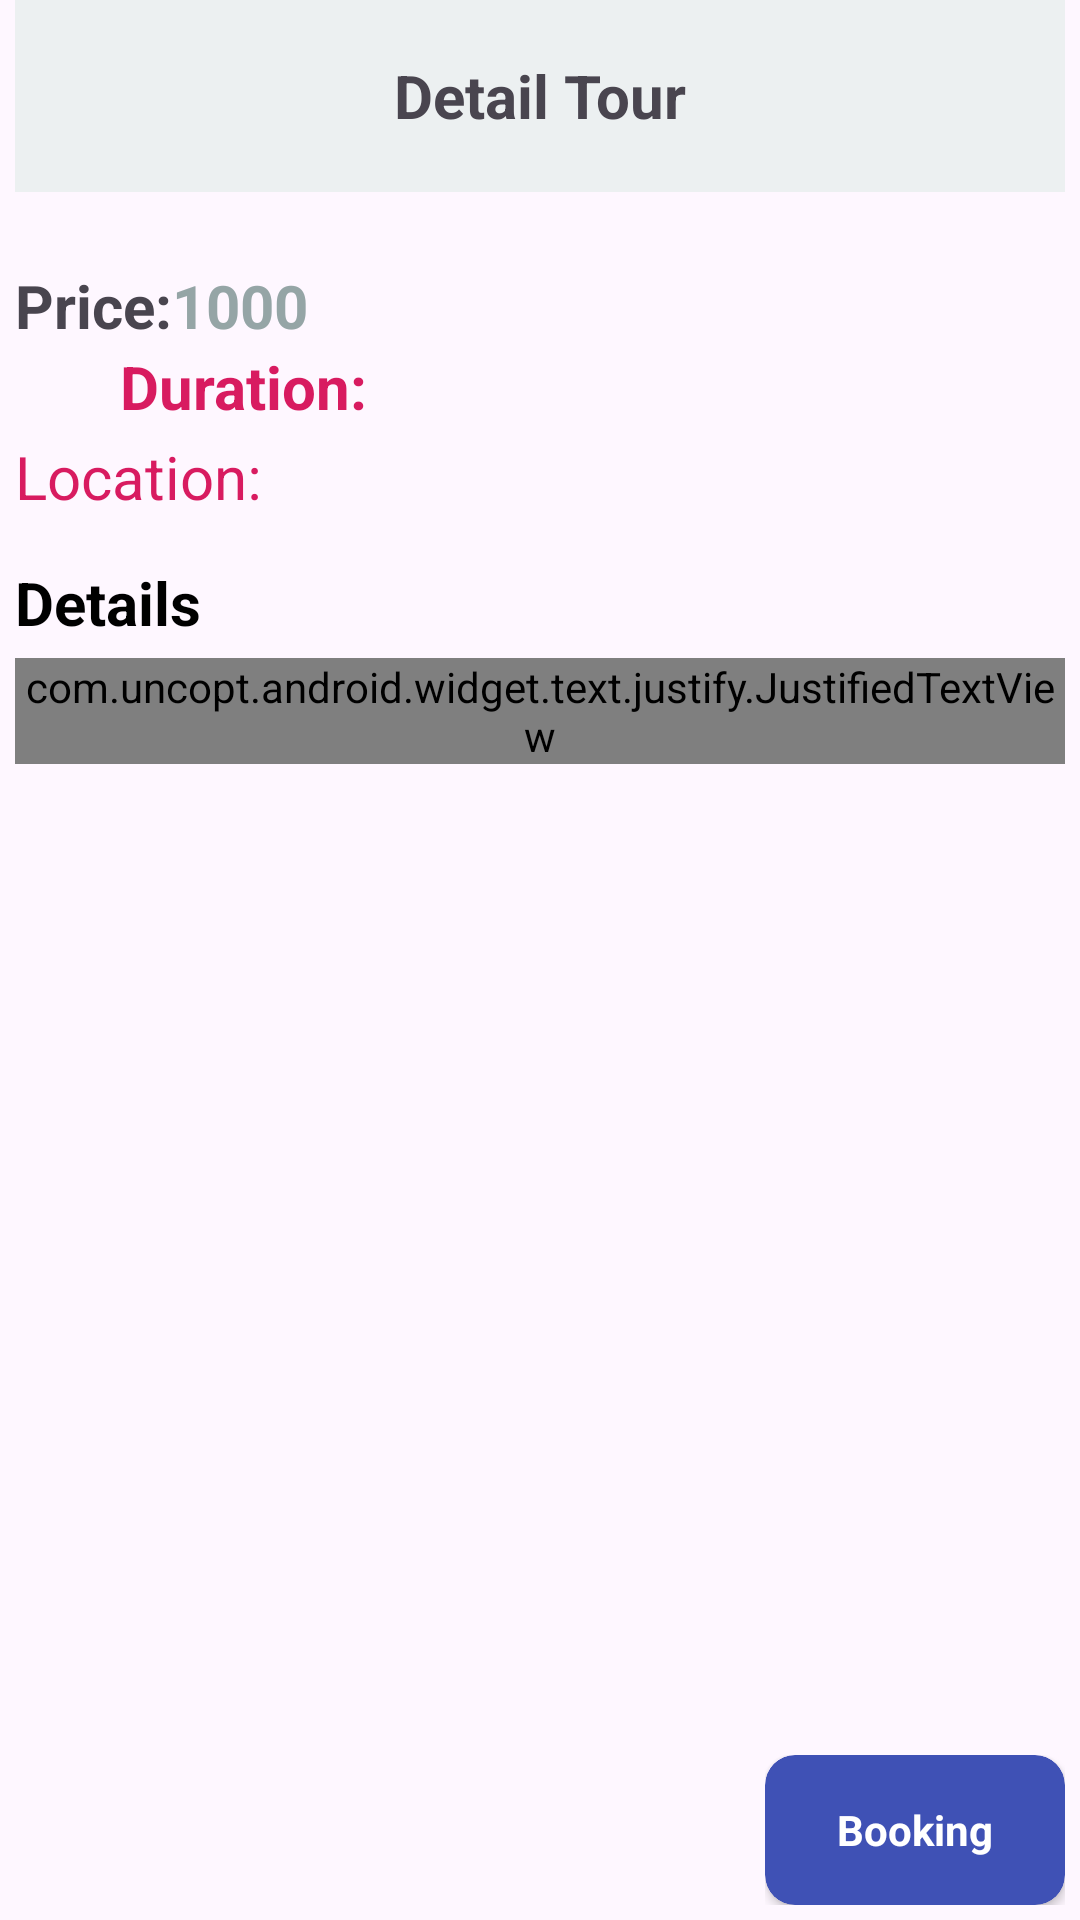

Android layout source for this screen:
<!-- AndroidManifest.xml: application theme Theme.Screen_ui -->
<!-- res/layout/detail_page.xml -->
<?xml version="1.0" encoding="utf-8"?>
<androidx.coordinatorlayout.widget.CoordinatorLayout xmlns:android="http://schemas.android.com/apk/res/android"
    xmlns:app="http://schemas.android.com/apk/res-auto"
    android:layout_width="match_parent"
    android:layout_height="match_parent">

    <ScrollView
        android:layout_width="match_parent"
        android:layout_height="match_parent">

        <LinearLayout
            android:layout_width="match_parent"
            android:layout_height="match_parent"
            android:layout_marginLeft="5dp"
            android:layout_marginRight="5dp"
            android:orientation="vertical">

            <com.google.android.material.appbar.AppBarLayout
                android:id="@+id/id_AppBarLayout"
                android:layout_width="match_parent"
                android:layout_height="wrap_content">

                <androidx.appcompat.widget.Toolbar
                    android:id="@+id/toolbar"
                    android:background="@color/colorGrey"
                    android:layout_width="match_parent"
                    android:layout_height="?attr/actionBarSize"
                    app:contentInsetStart="0dp"
                    app:contentInsetLeft="0dp"
                    app:contentInsetRight="0dp"
                    app:contentInsetEnd="0dp">

                    
                    <RelativeLayout
                        android:layout_width="match_parent"
                        android:layout_height="wrap_content"
                        android:layout_marginTop="5dp"
                        android:layout_marginBottom="5dp">

                        <ImageView
                            android:id="@+id/id_btn_back"
                            android:layout_width="wrap_content"
                            android:layout_height="wrap_content"
                            android:layout_alignParentStart="true"
                            android:background="@drawable/arrow_back_btn" />

                        <TextView
                            android:layout_width="wrap_content"
                            android:layout_height="wrap_content"
                            android:layout_centerHorizontal="true"
                            android:layout_centerVertical="true"
                            android:textSize="20dp"
                            android:textStyle="bold"
                            android:text="Detail Tour" />
                    </RelativeLayout>
                    

                </androidx.appcompat.widget.Toolbar>
            </com.google.android.material.appbar.AppBarLayout>

            <androidx.recyclerview.widget.RecyclerView
                android:id="@+id/id_recyclerDetail"
                android:layout_width="match_parent"
                android:layout_height="wrap_content"
                app:layoutManager="androidx.recyclerview.widget.LinearLayoutManager" />

            <LinearLayout
                android:layout_width="match_parent"
                android:layout_height="wrap_content"
                android:gravity="center_vertical"
                android:orientation="horizontal">

                <TextView
                    android:id="@+id/id_NameTourDetail"
                    android:layout_width="wrap_content"
                    android:layout_height="wrap_content"
                    android:layout_gravity="center_horizontal"
                    android:layout_weight="1"
                    android:text=""
                    android:textColor="@color/black"
                    android:textSize="18dp"
                    android:textStyle="bold" />

                
                
                
                
                
                
                
            </LinearLayout>

            <LinearLayout
                android:layout_width="match_parent"
                android:layout_height="wrap_content"
                android:orientation="vertical">

                <LinearLayout
                    android:layout_width="match_parent"
                    android:layout_height="wrap_content"
                    android:orientation="horizontal">
                    <TextView
                        android:layout_width="wrap_content"
                        android:layout_height="wrap_content"
                        android:textStyle="bold"
                        android:textSize="20dp"
                        android:text="Price:"/>
                    <TextView
                        android:id="@+id/id_priceDetail"
                        android:layout_width="wrap_content"
                        android:layout_height="wrap_content"
                        android:text="1000"
                        android:textColor="@color/colorConcrete"
                        android:textSize="20dp"
                        android:textStyle="bold" />
                </LinearLayout>

                <LinearLayout
                    android:layout_width="match_parent"
                    android:layout_height="wrap_content"
                    android:orientation="horizontal">
                    <ImageView
                        android:layout_width="30dp"
                        android:layout_height="30dp"
                        android:background="@drawable/timing"
                        android:layout_marginRight="5dp"/>
                    <TextView
                        android:layout_width="wrap_content"
                        android:layout_height="wrap_content"
                        android:text="Duration:"
                        android:textStyle="bold"
                        android:textSize="20dp"
                        android:textColor="@color/colorAccent"/>
                    <TextView
                        android:id="@+id/id_Duration"
                        android:layout_width="wrap_content"
                        android:textSize="16dp"
                        android:layout_height="wrap_content" />
                </LinearLayout>
                <LinearLayout
                    android:layout_width="wrap_content"
                    android:layout_height="wrap_content"
                    android:orientation="horizontal">
                    <TextView
                        android:layout_width="wrap_content"
                        android:layout_height="wrap_content"
                        android:textSize="20dp"
                        android:textColor="@color/colorAccent"
                        android:text="Location: "/>
                    <TextView
                        android:id="@+id/id_LocationDetail"
                        android:layout_width="wrap_content"
                        android:layout_height="wrap_content"
                        android:textSize="20dp"
                        android:textColor="@color/colorAccent"
                        android:text=""/>
                </LinearLayout>
                <TextView
                    android:layout_width="wrap_content"
                    android:layout_height="wrap_content"
                    android:layout_marginTop="15dp"
                    android:layout_marginBottom="5dp"
                    android:text="Details"
                    android:textColor="@color/black"
                    android:textSize="20dp"
                    android:textStyle="bold" />

                <com.uncopt.android.widget.text.justify.JustifiedTextView
                    android:id="@+id/id_descriptionDetails"
                    android:layout_width="match_parent"
                    android:layout_height="wrap_content"
                    android:text=""
                    android:textSize="16sp" />

            </LinearLayout>
        </LinearLayout>
    </ScrollView>

    
    <FrameLayout
        android:layout_width="wrap_content"
        android:layout_height="wrap_content"
        android:layout_gravity="bottom|end"
        android:layout_marginBottom="5dp"
        android:layout_marginRight="5dp">
        
        <RelativeLayout
            android:layout_width="wrap_content"
            android:layout_height="wrap_content">

            <androidx.cardview.widget.CardView
                android:id="@+id/id_cardFloatBtn"
                android:layout_width="100dp"
                android:layout_height="50dp"
                app:cardCornerRadius="10dp"
                app:cardBackgroundColor="#3F51B5"
                >
                <TextView
                    android:layout_width="wrap_content"
                    android:layout_height="wrap_content"
                    android:layout_gravity="center"
                    android:text="Booking"
                    android:textColor="@color/white"
                    android:textSize="14sp"
                    android:textStyle="bold" />
            </androidx.cardview.widget.CardView>
        </RelativeLayout>
    </FrameLayout>
</androidx.coordinatorlayout.widget.CoordinatorLayout>
<!-- resources referenced by this layout -->
<resources>
  <color name="black">#FF000000</color>
  <color name="colorAccent">#D81B60</color>
  <color name="colorConcrete">#95a5a6</color>
  <color name="colorGrey">#ecf0f1</color>
  <color name="white">#FFFFFFFF</color>
  <!-- drawable favorite_nolike (drawable) -->
  <vector android:alpha="0.49" android:height="24dp"
      android:tint="#131111" android:viewportHeight="24"
      android:viewportWidth="24" android:width="24dp" xmlns:android="http://schemas.android.com/apk/res/android">
      <path android:fillColor="@android:color/white" android:pathData="M17,3H7c-1.1,0 -1.99,0.9 -1.99,2L5,21l7,-3 7,3V5c0,-1.1 -0.9,-2 -2,-2z"/>
  </vector>
  <style name="Theme.Screen_ui" parent="Base.Theme.Screen_ui" />
  <style name="Base.Theme.Screen_ui" parent="Theme.Material3.DayNight.NoActionBar">
          
          
      </style>
</resources>
